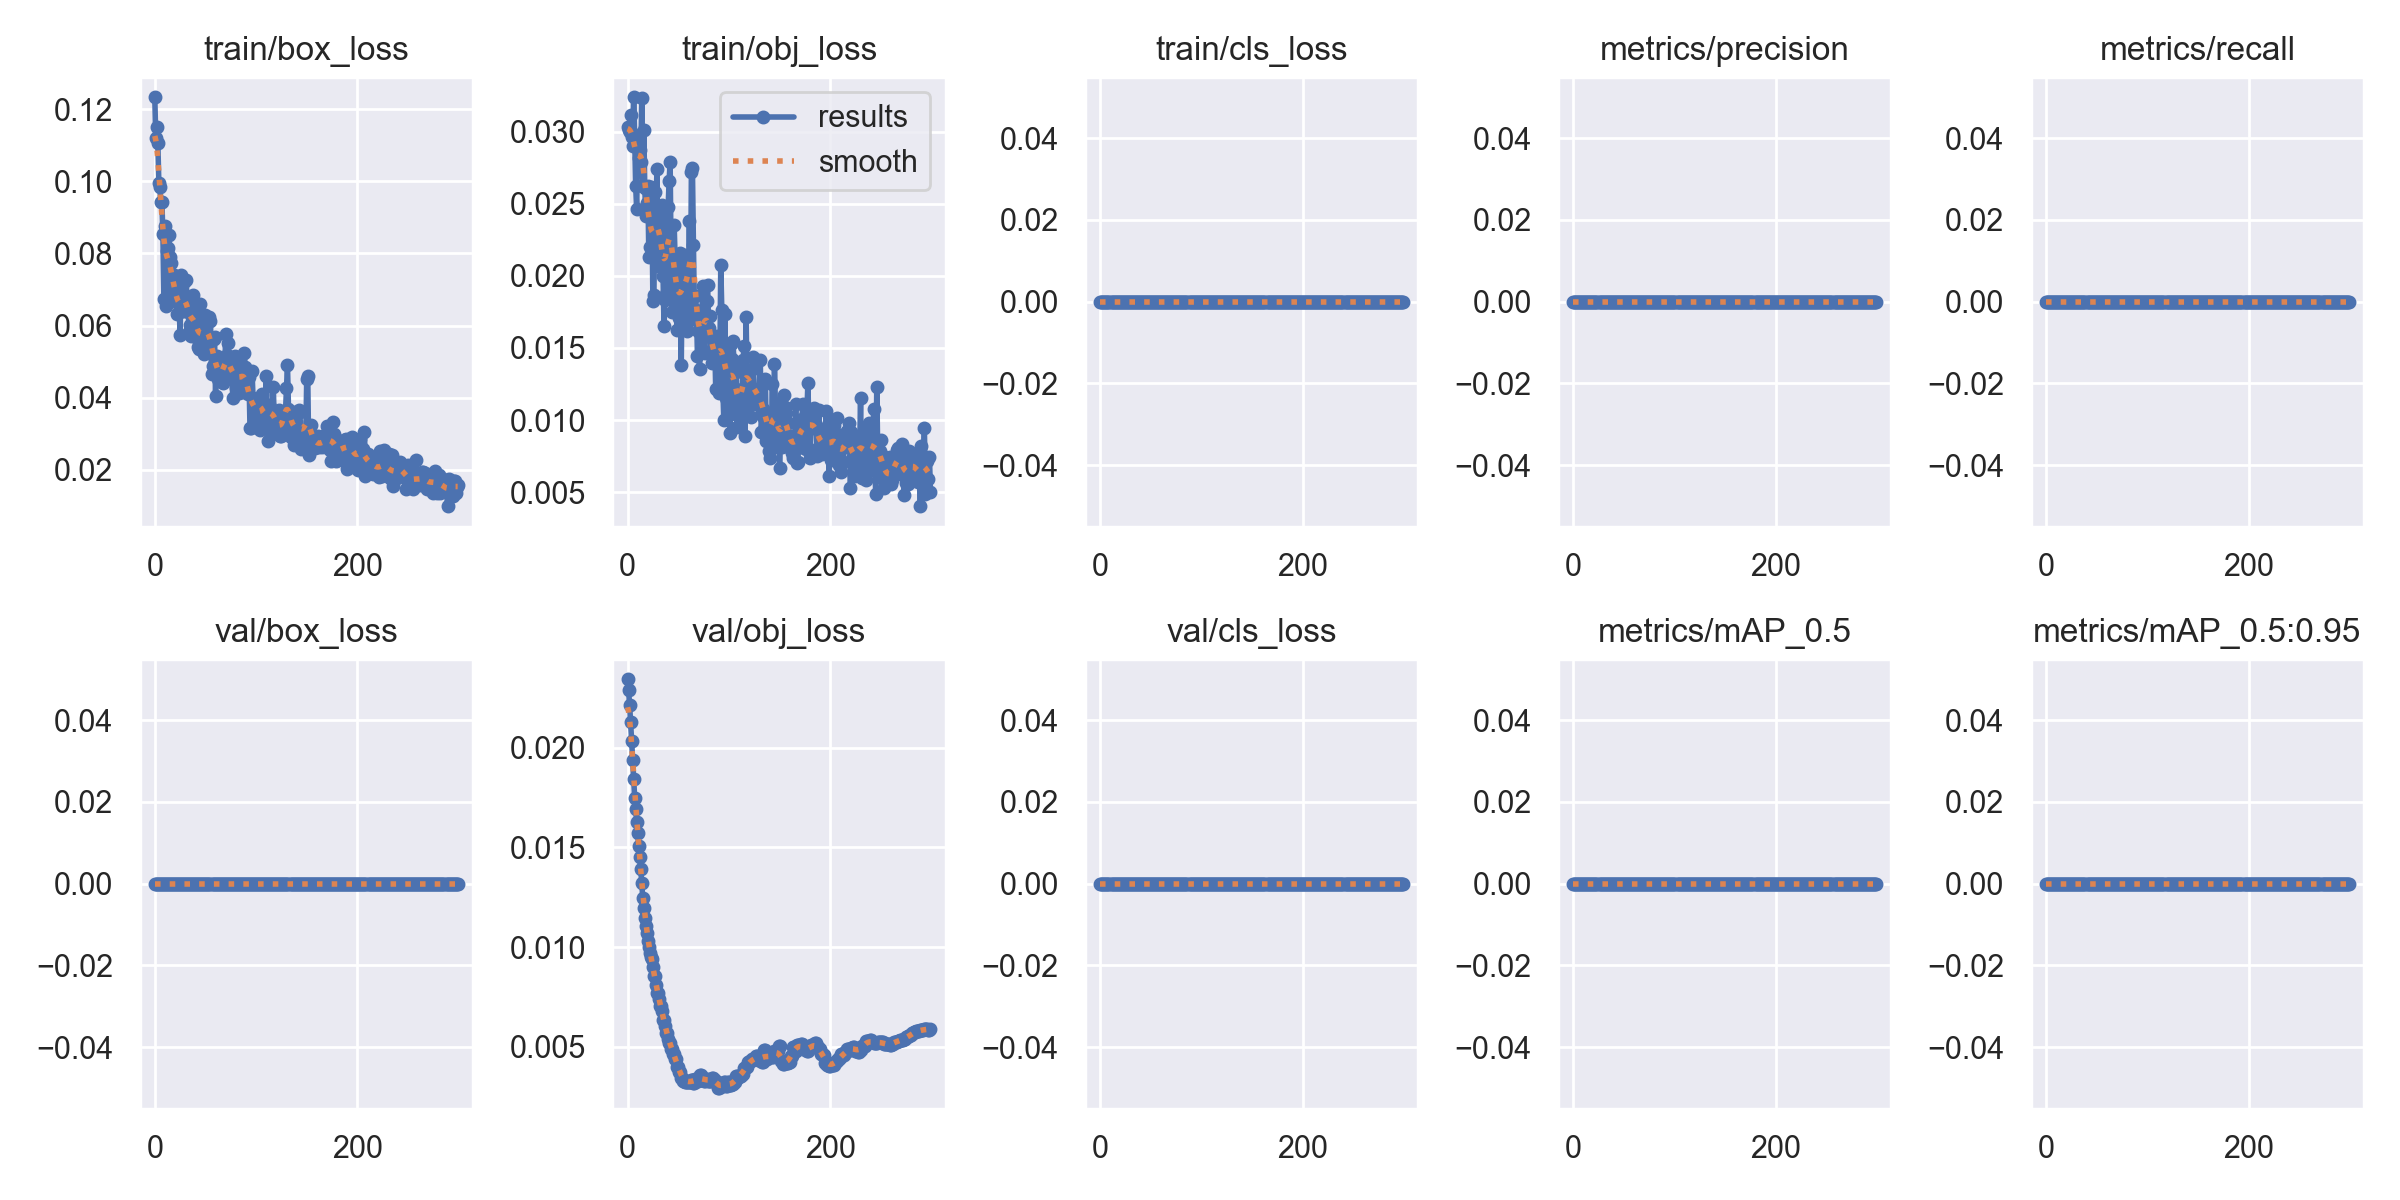

The data file committed next to this chart (first rows):
epoch, train/box_loss, train/obj_loss, train/cls_loss, metrics/precision, metrics/recall, metrics/mAP_0.5, metrics/mAP_0.5:0.95, val/box_loss, val/obj_loss, val/cls_loss, x/lr0, x/lr1, x/lr2
0, 0.1233, 0.03034, 0, 0, 0, 0, 0, 0, 0.02343, 0, 0.0991, 0.0001, 0.0001
1, 0.112, 0.03011, 0, 0, 0, 0, 0, 0, 0.02287, 0, 0.0973, 0.000299, 0.000299
2, 0.115, 0.02998, 0, 0, 0, 0, 0, 0, 0.02214, 0, 0.0955, 0.0004967, 0.0004967
3, 0.1107, 0.03113, 0, 0, 0, 0, 0, 0, 0.02128, 0, 0.09369, 0.0006931, 0.0006931
4, 0.09967, 0.02963, 0, 0, 0, 0, 0, 0, 0.02034, 0, 0.09189, 0.0008881, 0.0008881
5, 0.09843, 0.029, 0, 0, 0, 0, 0, 0, 0.01939, 0, 0.09008, 0.001082, 0.001082
6, 0.09423, 0.03239, 0, 0, 0, 0, 0, 0, 0.01845, 0, 0.08827, 0.001274, 0.001274
7, 0.09429, 0.0297, 0, 0, 0, 0, 0, 0, 0.0175, 0, 0.08647, 0.001465, 0.001465
8, 0.08551, 0.0262, 0, 0, 0, 0, 0, 0, 0.01692, 0, 0.08465, 0.001655, 0.001655
9, 0.06738, 0.02462, 0, 0, 0, 0, 0, 0, 0.01628, 0, 0.08284, 0.001844, 0.001844
10, 0.08757, 0.02978, 0, 0, 0, 0, 0, 0, 0.01571, 0, 0.08103, 0.002031, 0.002031
11, 0.0655, 0.02817, 0, 0, 0, 0, 0, 0, 0.01509, 0, 0.07922, 0.002217, 0.002217
12, 0.08056, 0.02874, 0, 0, 0, 0, 0, 0, 0.01452, 0, 0.0774, 0.002401, 0.002401
13, 0.08155, 0.0279, 0, 0, 0, 0, 0, 0, 0.01392, 0, 0.07558, 0.002584, 0.002584
14, 0.08507, 0.03234, 0, 0, 0, 0, 0, 0, 0.01322, 0, 0.07377, 0.002766, 0.002766
15, 0.07901, 0.02624, 0, 0, 0, 0, 0, 0, 0.01246, 0, 0.07195, 0.002946, 0.002946
16, 0.0774, 0.03013, 0, 0, 0, 0, 0, 0, 0.01196, 0, 0.07013, 0.003126, 0.003126
17, 0.06907, 0.02607, 0, 0, 0, 0, 0, 0, 0.01148, 0, 0.0683, 0.003304, 0.003304
18, 0.06672, 0.02418, 0, 0, 0, 0, 0, 0, 0.01107, 0, 0.06648, 0.00348, 0.00348
19, 0.07406, 0.02504, 0, 0, 0, 0, 0, 0, 0.0107, 0, 0.06466, 0.003655, 0.003655
20, 0.07383, 0.02622, 0, 0, 0, 0, 0, 0, 0.01033, 0, 0.06283, 0.003829, 0.003829
21, 0.06672, 0.02132, 0, 0, 0, 0, 0, 0, 0.009995, 0, 0.061, 0.004002, 0.004002
22, 0.06329, 0.02198, 0, 0, 0, 0, 0, 0, 0.00972, 0, 0.05917, 0.004173, 0.004173
23, 0.06652, 0.02613, 0, 0, 0, 0, 0, 0, 0.009491, 0, 0.05734, 0.004343, 0.004343
24, 0.06595, 0.02498, 0, 0, 0, 0, 0, 0, 0.009411, 0, 0.05551, 0.004512, 0.004512
25, 0.05736, 0.01823, 0, 0, 0, 0, 0, 0, 0.009, 0, 0.05368, 0.004679, 0.004679
26, 0.0739, 0.01866, 0, 0, 0, 0, 0, 0, 0.00856, 0, 0.05185, 0.004845, 0.004845
27, 0.06399, 0.0258, 0, 0, 0, 0, 0, 0, 0.00856, 0, 0.05001, 0.00501, 0.00501
28, 0.064, 0.02436, 0, 0, 0, 0, 0, 0, 0.008104, 0, 0.04817, 0.005173, 0.005173
29, 0.07215, 0.02743, 0, 0, 0, 0, 0, 0, 0.007726, 0, 0.04634, 0.005335, 0.005335
30, 0.06777, 0.02068, 0, 0, 0, 0, 0, 0, 0.007726, 0, 0.0445, 0.005496, 0.005496
31, 0.0727, 0.02423, 0, 0, 0, 0, 0, 0, 0.00742, 0, 0.04266, 0.005655, 0.005655
32, 0.06561, 0.02246, 0, 0, 0, 0, 0, 0, 0.00704, 0, 0.04081, 0.005814, 0.005814
33, 0.06383, 0.02315, 0, 0, 0, 0, 0, 0, 0.00704, 0, 0.03897, 0.00597, 0.00597
34, 0.05828, 0.02492, 0, 0, 0, 0, 0, 0, 0.006819, 0, 0.03713, 0.006126, 0.006126
35, 0.06016, 0.01998, 0, 0, 0, 0, 0, 0, 0.006356, 0, 0.03528, 0.00628, 0.00628
36, 0.05708, 0.01651, 0, 0, 0, 0, 0, 0, 0.006356, 0, 0.03343, 0.006433, 0.006433
37, 0.06349, 0.01835, 0, 0, 0, 0, 0, 0, 0.006073, 0, 0.03158, 0.006584, 0.006584
38, 0.06851, 0.01872, 0, 0, 0, 0, 0, 0, 0.005694, 0, 0.02973, 0.006734, 0.006734
39, 0.06235, 0.02284, 0, 0, 0, 0, 0, 0, 0.005694, 0, 0.02788, 0.006883, 0.006883
40, 0.06171, 0.02479, 0, 0, 0, 0, 0, 0, 0.005396, 0, 0.02603, 0.007031, 0.007031
41, 0.05992, 0.02659, 0, 0, 0, 0, 0, 0, 0.005191, 0, 0.02418, 0.007177, 0.007177
42, 0.05645, 0.02788, 0, 0, 0, 0, 0, 0, 0.005191, 0, 0.02232, 0.007322, 0.007322
43, 0.0541, 0.02087, 0, 0, 0, 0, 0, 0, 0.004908, 0, 0.02047, 0.007465, 0.007465
44, 0.05364, 0.01747, 0, 0, 0, 0, 0, 0, 0.004908, 0, 0.01861, 0.007608, 0.007608
45, 0.06596, 0.02052, 0, 0, 0, 0, 0, 0, 0.004657, 0, 0.01675, 0.007749, 0.007749
46, 0.05711, 0.02351, 0, 0, 0, 0, 0, 0, 0.004657, 0, 0.01489, 0.007888, 0.007888
47, 0.05449, 0.02098, 0, 0, 0, 0, 0, 0, 0.004421, 0, 0.01303, 0.008027, 0.008027
48, 0.05847, 0.01813, 0, 0, 0, 0, 0, 0, 0.004421, 0, 0.01116, 0.008164, 0.008164
49, 0.05226, 0.01628, 0, 0, 0, 0, 0, 0, 0.003974, 0, 0.009299, 0.008299, 0.008299
50, 0.06286, 0.01952, 0, 0, 0, 0, 0, 0, 0.003974, 0, 0.00835, 0.00835, 0.00835
51, 0.06051, 0.01709, 0, 0, 0, 0, 0, 0, 0.003726, 0, 0.00835, 0.00835, 0.00835
52, 0.0624, 0.02162, 0, 0, 0, 0, 0, 0, 0.003726, 0, 0.008317, 0.008317, 0.008317
53, 0.05354, 0.01384, 0, 0, 0, 0, 0, 0, 0.003439, 0, 0.008284, 0.008284, 0.008284
54, 0.0625, 0.021, 0, 0, 0, 0, 0, 0, 0.003439, 0, 0.008251, 0.008251, 0.008251
55, 0.06118, 0.02078, 0, 0, 0, 0, 0, 0, 0.003317, 0, 0.008218, 0.008218, 0.008218
56, 0.04657, 0.01947, 0, 0, 0, 0, 0, 0, 0.003317, 0, 0.008185, 0.008185, 0.008185
57, 0.04873, 0.02143, 0, 0, 0, 0, 0, 0, 0.003239, 0, 0.008152, 0.008152, 0.008152
58, 0.05616, 0.01914, 0, 0, 0, 0, 0, 0, 0.003239, 0, 0.008119, 0.008119, 0.008119
59, 0.05685, 0.01618, 0, 0, 0, 0, 0, 0, 0.003231, 0, 0.008086, 0.008086, 0.008086
... 240 more rows
